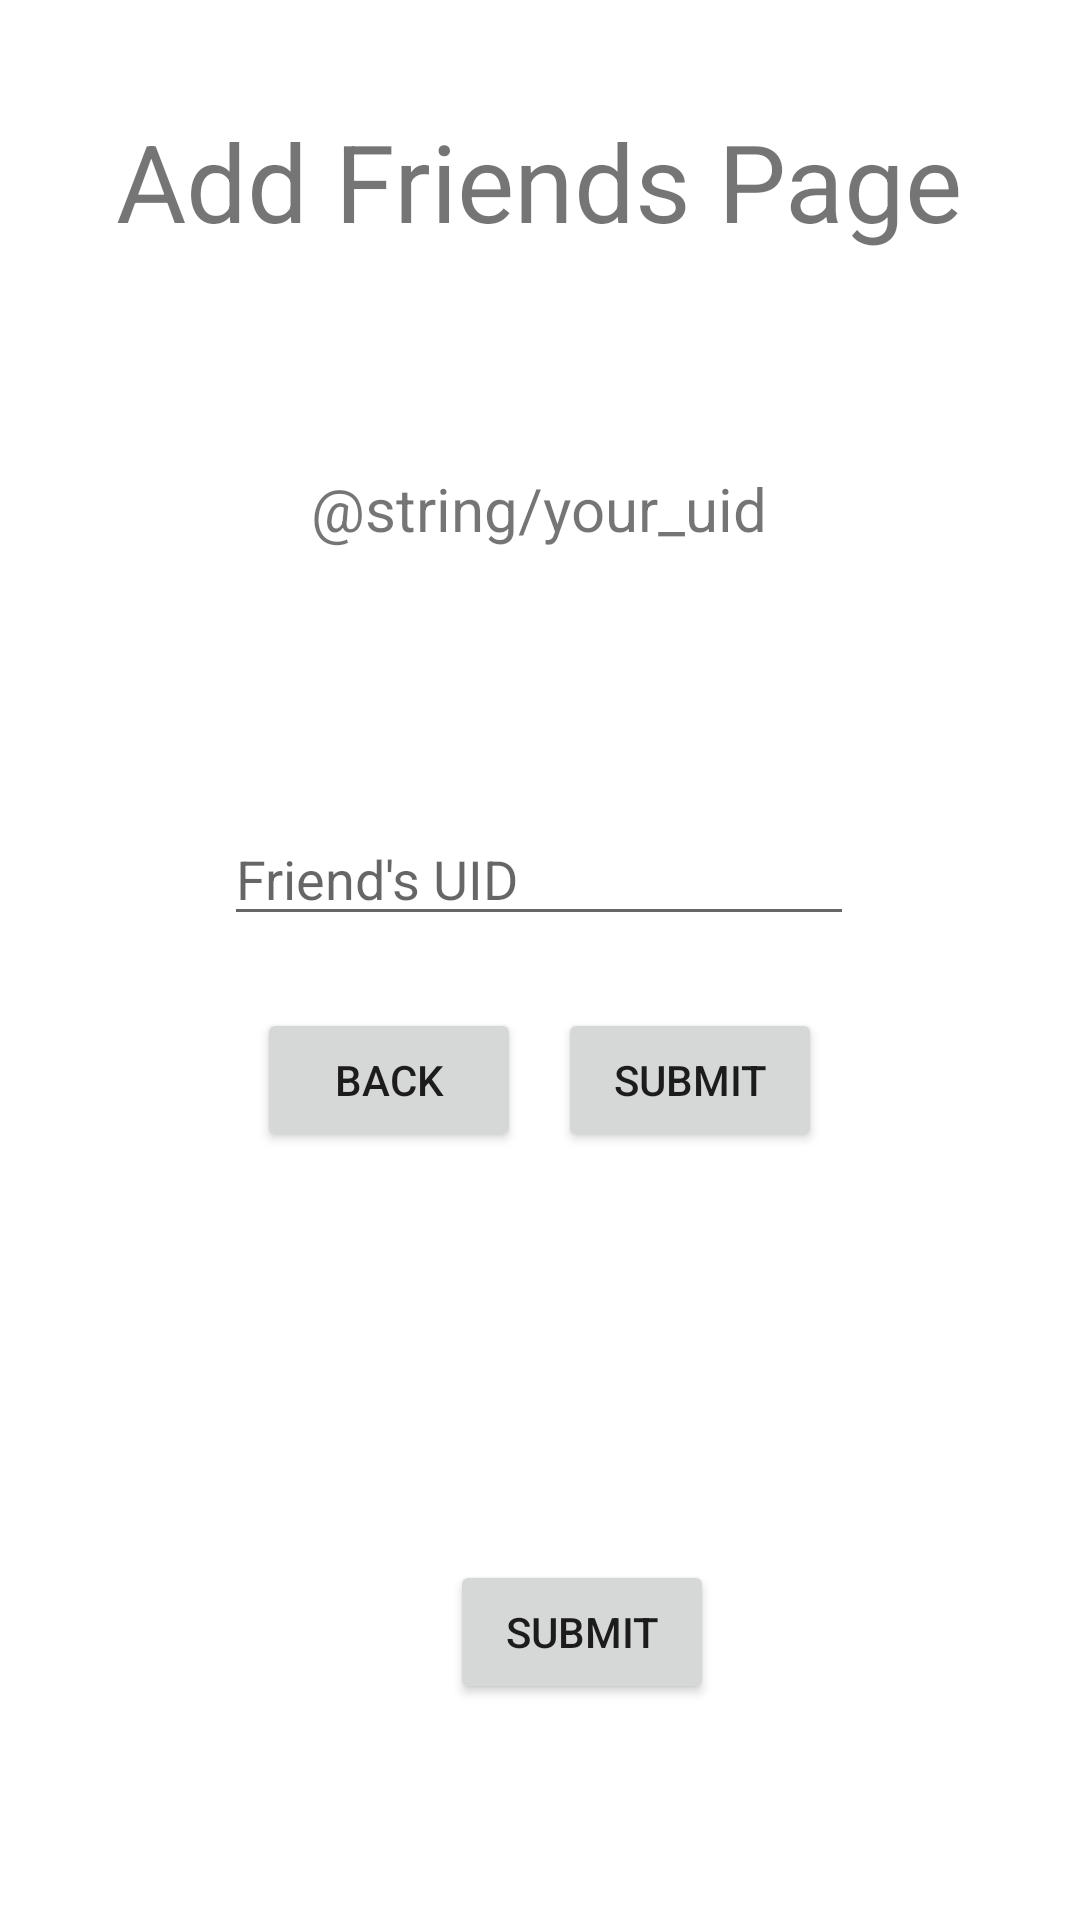

Write the Android layout XML for this screen, with the resource values it uses.
<!-- AndroidManifest.xml: application theme Theme.CompassProject -->
<!-- res/layout/activity_add_friends.xml -->
<?xml version="1.0" encoding="utf-8"?>
<androidx.constraintlayout.widget.ConstraintLayout xmlns:android="http://schemas.android.com/apk/res/android"
    xmlns:app="http://schemas.android.com/apk/res-auto"
    xmlns:tools="http://schemas.android.com/tools"
    android:layout_width="match_parent"
    android:layout_height="match_parent"
    tools:context=".AddFriendsActivity">

    <Button
        android:id="@+id/friend_back_btn"
        android:layout_width="wrap_content"
        android:layout_height="wrap_content"
        android:layout_marginBottom="256dp"
        android:onClick="onAddFriendsBackButtonClicked"
        android:text="@string/Add_Friends_Back_button"
        app:layout_constraintBottom_toBottomOf="parent"
        app:layout_constraintEnd_toEndOf="parent"
        app:layout_constraintHorizontal_bias="0.315"
        app:layout_constraintStart_toStartOf="parent" />

    <TextView
        android:id="@+id/friend_label"
        android:layout_width="wrap_content"
        android:layout_height="wrap_content"
        android:layout_marginTop="36dp"
        android:layout_marginBottom="482dp"
        android:text="@string/Add_Friends_Label"
        android:textSize="36sp"
        app:layout_constraintBottom_toTopOf="@+id/urlInput"
        app:layout_constraintEnd_toEndOf="parent"
        app:layout_constraintHorizontal_bias="0.496"
        app:layout_constraintStart_toStartOf="parent"
        app:layout_constraintTop_toTopOf="parent" />

    <TextView
        android:id="@+id/your_uid_label"
        android:layout_width="wrap_content"
        android:layout_height="wrap_content"
        android:layout_marginTop="156dp"
        android:text="@string/your_uid"
        android:textSize="20sp"
        app:layout_constraintEnd_toEndOf="parent"
        app:layout_constraintHorizontal_bias="0.498"
        app:layout_constraintStart_toStartOf="parent"
        app:layout_constraintTop_toTopOf="parent" />

    <TextView
        android:id="@+id/your_uid"
        android:layout_width="wrap_content"
        android:layout_height="wrap_content"
        android:layout_marginTop="204dp"
        android:text=""
        android:textSize="20sp"
        app:layout_constraintEnd_toEndOf="parent"
        app:layout_constraintHorizontal_bias="0.498"
        app:layout_constraintStart_toStartOf="parent"
        app:layout_constraintTop_toTopOf="parent" />

    <EditText
        android:id="@+id/friend_uid_input"
        android:layout_width="wrap_content"
        android:layout_height="wrap_content"
        android:layout_marginBottom="328dp"
        android:ems="10"
        android:hint="@string/friends_uid_label"
        android:inputType="textPersonName"
        app:layout_constraintBottom_toBottomOf="parent"
        app:layout_constraintEnd_toEndOf="parent"
        app:layout_constraintHorizontal_bias="0.497"
        app:layout_constraintStart_toStartOf="parent" />

    <Button
        android:id="@+id/friend_submit_btn"
        android:layout_width="wrap_content"
        android:layout_height="wrap_content"
        android:layout_marginBottom="256dp"
        android:onClick="onAddFriendsSubmitButtonClicked"
        android:text="@string/Add_Friends_submit_button"
        app:layout_constraintBottom_toBottomOf="parent"
        app:layout_constraintEnd_toEndOf="parent"
        app:layout_constraintHorizontal_bias="0.684"
        app:layout_constraintStart_toStartOf="parent" />

    <EditText
        android:id="@+id/urlInput"
        android:layout_width="0dp"
        android:layout_height="0dp"
        android:layout_marginStart="62dp"
        android:layout_marginEnd="62dp"
        android:layout_marginBottom="122dp"
        android:ems="10"
        android:inputType="textPersonName"
        android:hint="Server URL"
        app:layout_constraintBottom_toBottomOf="parent"
        app:layout_constraintEnd_toEndOf="parent"
        app:layout_constraintStart_toStartOf="parent"
        app:layout_constraintTop_toBottomOf="@+id/friend_label" />

    <Button
        android:id="@+id/urlSubmitButton"
        android:layout_width="wrap_content"
        android:layout_height="wrap_content"
        android:layout_marginStart="88dp"
        android:layout_marginTop="2dp"
        android:onClick="onUrlSubmitButtonClicked"
        android:text="Submit"
        app:layout_constraintStart_toStartOf="@+id/urlInput"
        app:layout_constraintTop_toBottomOf="@+id/urlInput" />

</androidx.constraintlayout.widget.ConstraintLayout>
<!-- resources referenced by this layout -->
<resources>
  <string name="Add_Friends_Back_button">Back</string>
  <string name="Add_Friends_Label">Add Friends Page</string>
  <string name="Add_Friends_submit_button">Submit</string>
  <string name="friends_uid_label">Friend\'s UID</string>
  <style name="Theme.CompassProject" parent="Theme.MaterialComponents.DayNight.DarkActionBar">
          
          <item name="colorPrimary">@color/purple_500</item>
          <item name="colorPrimaryVariant">@color/purple_700</item>
          <item name="colorOnPrimary">@color/white</item>
          
          <item name="colorSecondary">@color/teal_200</item>
          <item name="colorSecondaryVariant">@color/teal_700</item>
          <item name="colorOnSecondary">@color/black</item>
          
          <item name="android:statusBarColor">?attr/colorPrimaryVariant</item>
          
      </style>
  <!-- not gathered from this repository: default colours our renderer supplied (Android Studio template values) -->
  <color name="purple_500">#FF6200EE</color>
  <color name="purple_700">#FF3700B3</color>
  <color name="teal_200">#FF03DAC5</color>
  <color name="teal_700">#FF018786</color>
  <color name="black">#FF000000</color>
  <color name="white">#FFFFFFFF</color>
</resources>
